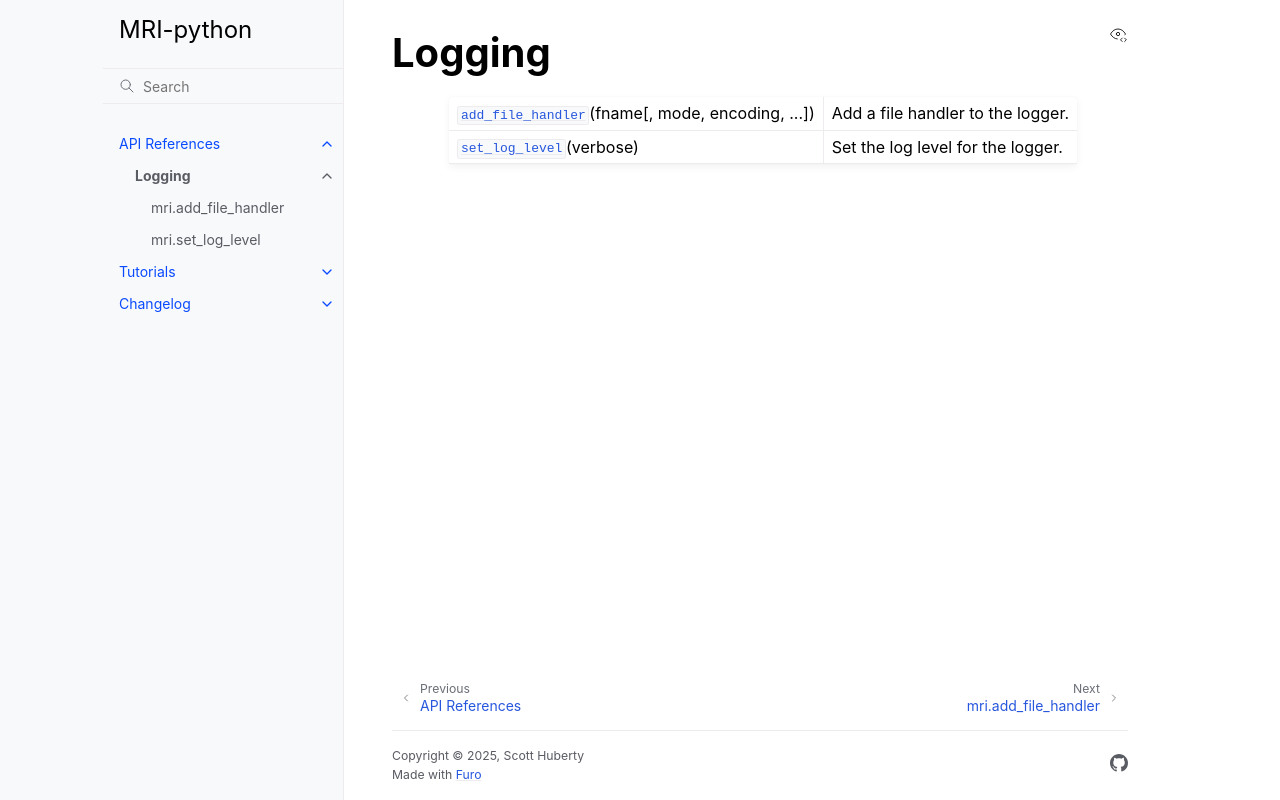

repository: scott-huberty/mri-python · page: dev/api/logging.html · generator: sphinx

Logging
=======

.. currentmodule:: mri

.. autosummary::
    :toctree: generated/

    add_file_handler
    set_log_level
